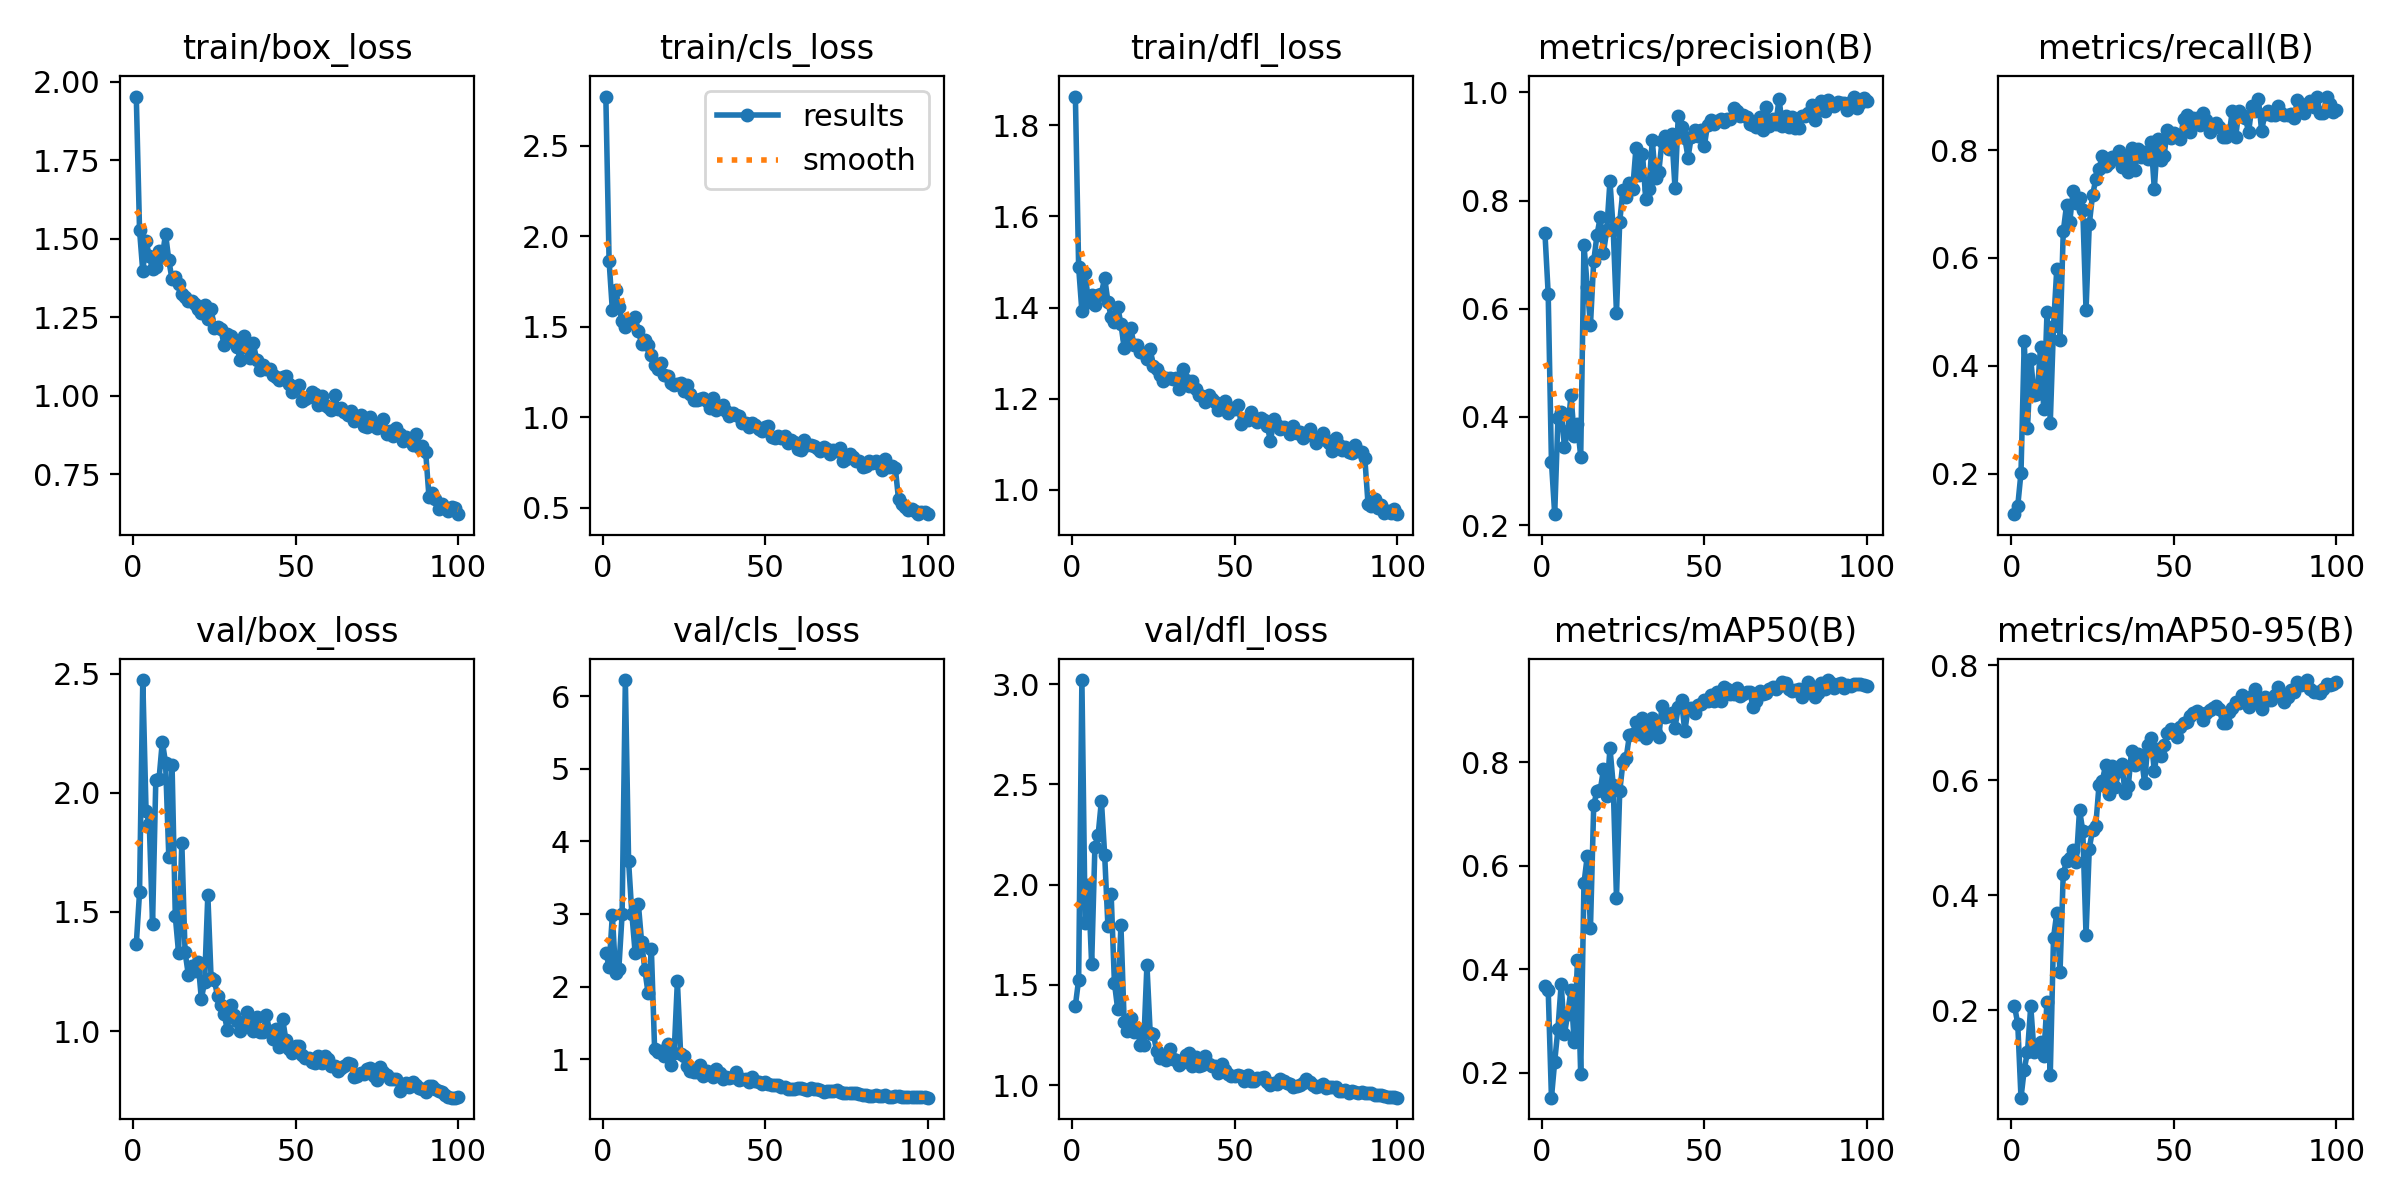

The data file committed next to this chart (first rows):
epoch, train/box_loss, train/cls_loss, train/dfl_loss, metrics/precision(B), metrics/recall(B), metrics/mAP50(B), metrics/mAP50-95(B), val/box_loss, val/cls_loss, val/dfl_loss, lr/pg0, lr/pg1, lr/pg2
1, 1.954, 2.773, 1.863, 0.7402, 0.125, 0.3683, 0.2071, 1.365, 2.466, 1.397, 0.00024, 0.00024, 0.00024
2, 1.527, 1.864, 1.489, 0.6273, 0.1402, 0.3609, 0.1768, 1.582, 2.276, 1.526, 0.0004951, 0.0004951, 0.0004951
3, 1.396, 1.592, 1.392, 0.3169, 0.2018, 0.1523, 0.04795, 2.473, 2.982, 3.021, 0.0007449, 0.0007449, 0.0007449
4, 1.492, 1.704, 1.476, 0.22, 0.4455, 0.2217, 0.09692, 1.923, 2.186, 1.807, 0.0009897, 0.0009897, 0.0009897
5, 1.445, 1.611, 1.413, 0.3978, 0.2851, 0.2855, 0.1277, 1.869, 2.246, 1.997, 0.001229, 0.001229, 0.001229
6, 1.402, 1.531, 1.427, 0.4094, 0.4123, 0.3721, 0.2073, 1.45, 2.993, 1.602, 0.001464, 0.001464, 0.001464
7, 1.411, 1.499, 1.405, 0.3451, 0.3465, 0.2745, 0.1279, 2.052, 6.221, 2.19, 0.001693, 0.001693, 0.001693
8, 1.46, 1.521, 1.428, 0.3738, 0.3483, 0.3141, 0.1391, 2.058, 3.723, 2.248, 0.001861, 0.001861, 0.001861
9, 1.443, 1.53, 1.431, 0.4404, 0.4342, 0.3602, 0.144, 2.215, 3.005, 2.418, 0.001842, 0.001842, 0.001842
10, 1.516, 1.554, 1.466, 0.3647, 0.3202, 0.2592, 0.1208, 2.126, 2.468, 2.149, 0.001822, 0.001822, 0.001822
11, 1.431, 1.476, 1.413, 0.3859, 0.5, 0.4179, 0.2151, 1.73, 3.138, 1.794, 0.001802, 0.001802, 0.001802
12, 1.37, 1.407, 1.379, 0.3266, 0.2939, 0.1972, 0.08769, 2.115, 2.613, 1.951, 0.001782, 0.001782, 0.001782
13, 1.379, 1.429, 1.369, 0.7185, 0.4737, 0.566, 0.3259, 1.481, 2.23, 1.511, 0.001762, 0.001762, 0.001762
14, 1.355, 1.397, 1.402, 0.6409, 0.5794, 0.618, 0.3693, 1.329, 1.905, 1.38, 0.001743, 0.001743, 0.001743
15, 1.325, 1.342, 1.365, 0.5704, 0.4484, 0.4801, 0.2657, 1.791, 2.515, 1.798, 0.001723, 0.001723, 0.001723
16, 1.316, 1.289, 1.312, 0.6881, 0.6491, 0.7168, 0.4377, 1.332, 1.135, 1.317, 0.001703, 0.001703, 0.001703
17, 1.303, 1.268, 1.332, 0.7361, 0.6974, 0.745, 0.4589, 1.237, 1.103, 1.271, 0.001683, 0.001683, 0.001683
18, 1.302, 1.302, 1.356, 0.7693, 0.6667, 0.7454, 0.4646, 1.274, 1.112, 1.335, 0.001663, 0.001663, 0.001663
19, 1.292, 1.235, 1.319, 0.7039, 0.7237, 0.7863, 0.4788, 1.254, 1.049, 1.266, 0.001644, 0.001644, 0.001644
20, 1.277, 1.227, 1.317, 0.7448, 0.7017, 0.7356, 0.4572, 1.292, 1.212, 1.279, 0.001624, 0.001624, 0.001624
21, 1.263, 1.191, 1.304, 0.8365, 0.7105, 0.8279, 0.5486, 1.136, 0.9245, 1.201, 0.001604, 0.001604, 0.001604
22, 1.289, 1.18, 1.3, 0.7459, 0.6886, 0.7553, 0.512, 1.205, 1.082, 1.199, 0.001584, 0.001584, 0.001584
23, 1.246, 1.182, 1.287, 0.592, 0.5028, 0.5382, 0.3301, 1.572, 2.074, 1.6, 0.001564, 0.001564, 0.001564
24, 1.277, 1.189, 1.309, 0.7614, 0.6623, 0.7438, 0.4813, 1.224, 1.074, 1.261, 0.001545, 0.001545, 0.001545
25, 1.216, 1.146, 1.272, 0.8194, 0.7164, 0.7998, 0.5137, 1.215, 1.037, 1.254, 0.001525, 0.001525, 0.001525
26, 1.218, 1.176, 1.266, 0.8073, 0.7456, 0.8091, 0.5213, 1.146, 0.909, 1.168, 0.001505, 0.001505, 0.001505
27, 1.212, 1.13, 1.253, 0.8329, 0.7652, 0.8528, 0.5923, 1.109, 0.8349, 1.137, 0.001485, 0.001485, 0.001485
28, 1.161, 1.093, 1.238, 0.8219, 0.7897, 0.8552, 0.5987, 1.073, 0.8256, 1.145, 0.001465, 0.001465, 0.001465
29, 1.198, 1.096, 1.246, 0.8979, 0.7712, 0.8769, 0.6258, 1.005, 0.8247, 1.123, 0.001446, 0.001446, 0.001446
30, 1.19, 1.102, 1.246, 0.8468, 0.776, 0.8552, 0.5754, 1.109, 0.923, 1.18, 0.001426, 0.001426, 0.001426
31, 1.173, 1.108, 1.243, 0.8865, 0.7876, 0.8862, 0.6251, 1.069, 0.7621, 1.132, 0.001406, 0.001406, 0.001406
32, 1.154, 1.089, 1.245, 0.8026, 0.7849, 0.8462, 0.5876, 1.043, 0.8413, 1.124, 0.001386, 0.001386, 0.001386
33, 1.113, 1.053, 1.222, 0.8216, 0.7983, 0.8712, 0.6157, 1, 0.8081, 1.099, 0.001366, 0.001366, 0.001366
34, 1.189, 1.108, 1.266, 0.9116, 0.7694, 0.8849, 0.6292, 1.029, 0.7536, 1.113, 0.001347, 0.001347, 0.001347
35, 1.151, 1.042, 1.242, 0.8417, 0.7895, 0.8565, 0.5784, 1.081, 0.8673, 1.151, 0.001327, 0.001327, 0.001327
36, 1.12, 1.049, 1.227, 0.8522, 0.759, 0.8478, 0.5901, 1.054, 0.8154, 1.163, 0.001307, 0.001307, 0.001307
37, 1.167, 1.065, 1.238, 0.9105, 0.8035, 0.9092, 0.6515, 1.001, 0.7221, 1.098, 0.001287, 0.001287, 0.001287
38, 1.114, 1.036, 1.222, 0.9204, 0.7632, 0.8877, 0.6264, 1.06, 0.7608, 1.138, 0.001267, 0.001267, 0.001267
39, 1.081, 1.007, 1.207, 0.8962, 0.8026, 0.89, 0.646, 0.9946, 0.735, 1.094, 0.001248, 0.001248, 0.001248
40, 1.098, 1.026, 1.205, 0.9228, 0.7868, 0.8959, 0.6418, 0.9972, 0.7492, 1.101, 0.001228, 0.001228, 0.001228
41, 1.086, 1.009, 1.194, 0.8232, 0.7966, 0.8662, 0.5958, 1.066, 0.821, 1.143, 0.001208, 0.001208, 0.001208
42, 1.084, 1.006, 1.209, 0.9571, 0.7832, 0.9072, 0.6614, 1, 0.7176, 1.107, 0.001188, 0.001188, 0.001188
43, 1.066, 0.9664, 1.198, 0.9371, 0.8158, 0.9198, 0.6742, 0.9682, 0.7212, 1.094, 0.001168, 0.001168, 0.001168
44, 1.059, 0.9686, 1.194, 0.9165, 0.7281, 0.8594, 0.6156, 1.011, 0.726, 1.096, 0.001149, 0.001149, 0.001149
45, 1.05, 0.9434, 1.176, 0.8796, 0.8202, 0.903, 0.6543, 0.9332, 0.6874, 1.059, 0.001129, 0.001129, 0.001129
46, 1.06, 0.9659, 1.189, 0.9177, 0.7823, 0.9042, 0.6414, 1.051, 0.7486, 1.103, 0.001109, 0.001109, 0.001109
47, 1.064, 0.958, 1.194, 0.9309, 0.7895, 0.8941, 0.661, 0.9646, 0.7059, 1.074, 0.001089, 0.001089, 0.001089
48, 1.036, 0.9344, 1.17, 0.9187, 0.8377, 0.9103, 0.6827, 0.9256, 0.682, 1.053, 0.001069, 0.001069, 0.001069
49, 1.012, 0.9262, 1.179, 0.9305, 0.8226, 0.9116, 0.689, 0.9102, 0.6526, 1.046, 0.00105, 0.00105, 0.00105
50, 1.024, 0.9438, 1.177, 0.9003, 0.8321, 0.921, 0.6857, 0.9383, 0.6897, 1.045, 0.00103, 0.00103, 0.00103
51, 1.033, 0.9495, 1.187, 0.9401, 0.826, 0.9183, 0.6759, 0.9396, 0.6557, 1.05, 0.00101, 0.00101, 0.00101
52, 0.9836, 0.8881, 1.145, 0.9494, 0.8202, 0.9306, 0.6924, 0.8994, 0.6393, 1.045, 0.0009902, 0.0009902, 0.0009902
53, 0.9905, 0.8863, 1.155, 0.9422, 0.8582, 0.9175, 0.7, 0.8865, 0.6446, 1.022, 0.0009704, 0.0009704, 0.0009704
54, 0.9952, 0.8976, 1.153, 0.9469, 0.864, 0.9349, 0.7015, 0.8872, 0.6458, 1.052, 0.0009506, 0.0009506, 0.0009506
55, 1.011, 0.8875, 1.172, 0.9501, 0.8333, 0.9189, 0.7119, 0.8688, 0.6143, 1.021, 0.0009308, 0.0009308, 0.0009308
56, 1.005, 0.8973, 1.157, 0.9453, 0.8597, 0.9456, 0.7164, 0.8678, 0.6223, 1.021, 0.000911, 0.000911, 0.000911
57, 0.9704, 0.8575, 1.15, 0.9514, 0.8586, 0.9414, 0.721, 0.8979, 0.5927, 1.034, 0.0008912, 0.0008912, 0.0008912
58, 0.9981, 0.8738, 1.158, 0.9507, 0.8464, 0.9318, 0.717, 0.8684, 0.5861, 1.035, 0.0008714, 0.0008714, 0.0008714
59, 0.9715, 0.8636, 1.154, 0.9706, 0.8684, 0.9318, 0.7047, 0.8972, 0.5927, 1.038, 0.0008516, 0.0008516, 0.0008516
60, 0.9646, 0.8233, 1.141, 0.9654, 0.8554, 0.9428, 0.7175, 0.8817, 0.5988, 1.017, 0.0008318, 0.0008318, 0.0008318
... 40 more rows
